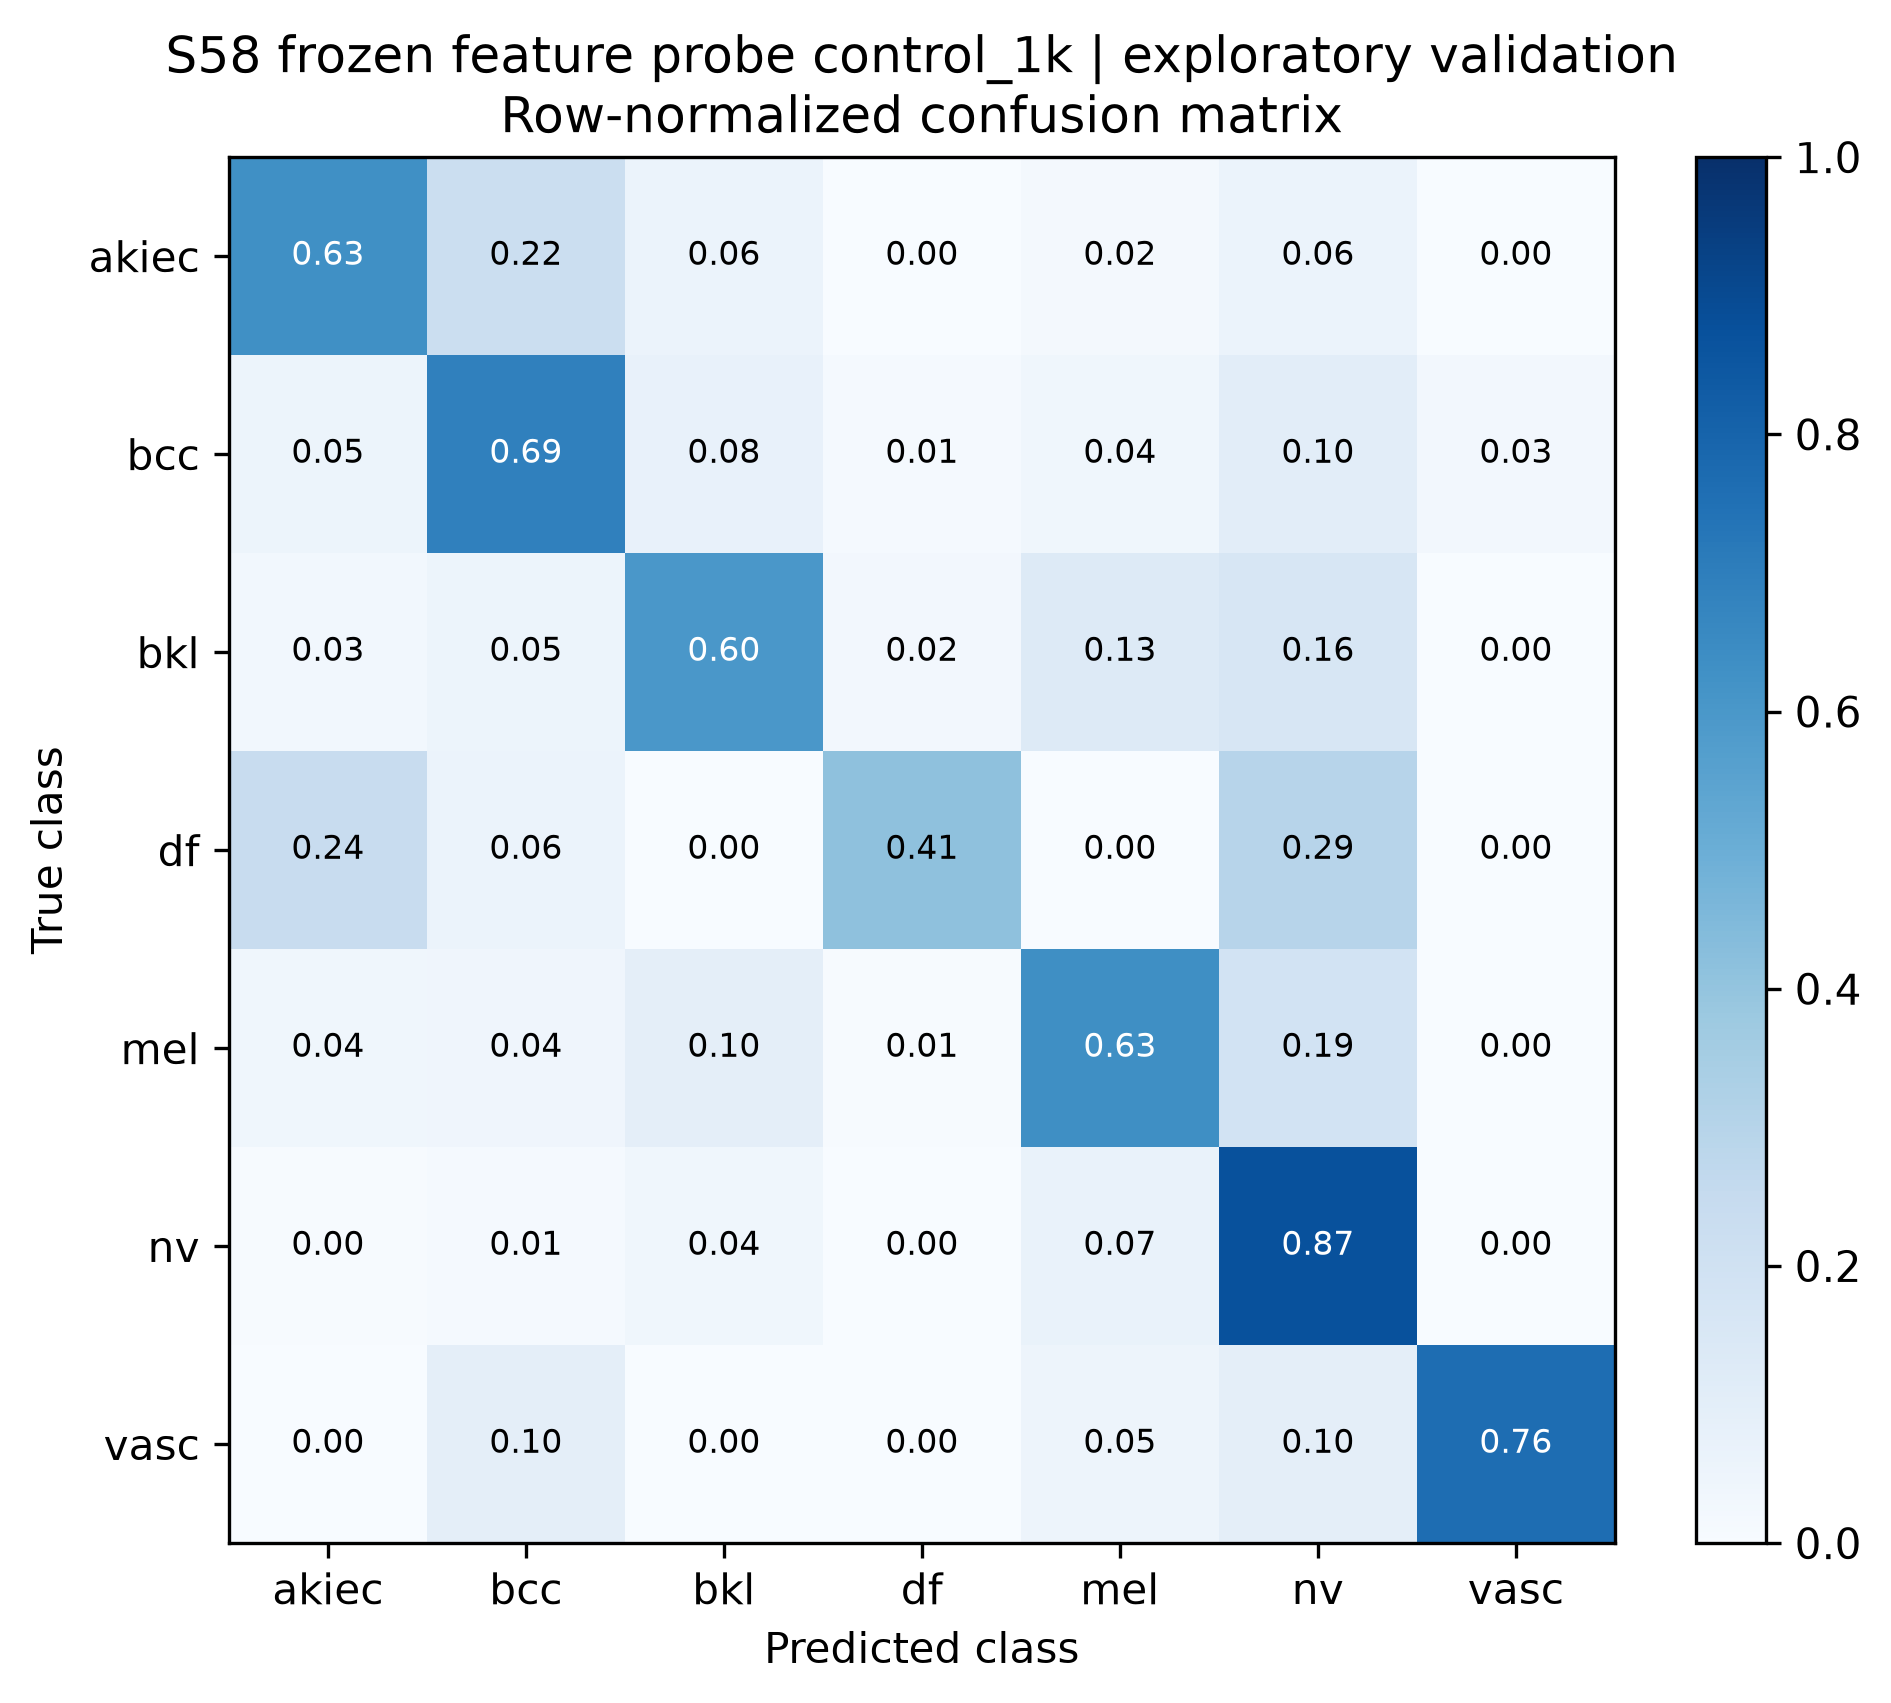

Data behind this chart, as committed beside it:
true_class, akiec, bcc, bkl, df, mel, nv, vasc
akiec, 0.6327, 0.2245, 0.06122, 0.0, 0.02041, 0.06122, 0.0
bcc, 0.05195, 0.6883, 0.07792, 0.01299, 0.03896, 0.1039, 0.02597
bkl, 0.0303, 0.05455, 0.6, 0.02424, 0.1273, 0.1636, 0.0
df, 0.2353, 0.05882, 0.0, 0.4118, 0.0, 0.2941, 0.0
mel, 0.03593, 0.04192, 0.09581, 0.005988, 0.6347, 0.1856, 0.0
nv, 0.004965, 0.01291, 0.03873, 0.001986, 0.06653, 0.8729, 0.001986
vasc, 0.0, 0.09524, 0.0, 0.0, 0.04762, 0.09524, 0.7619
